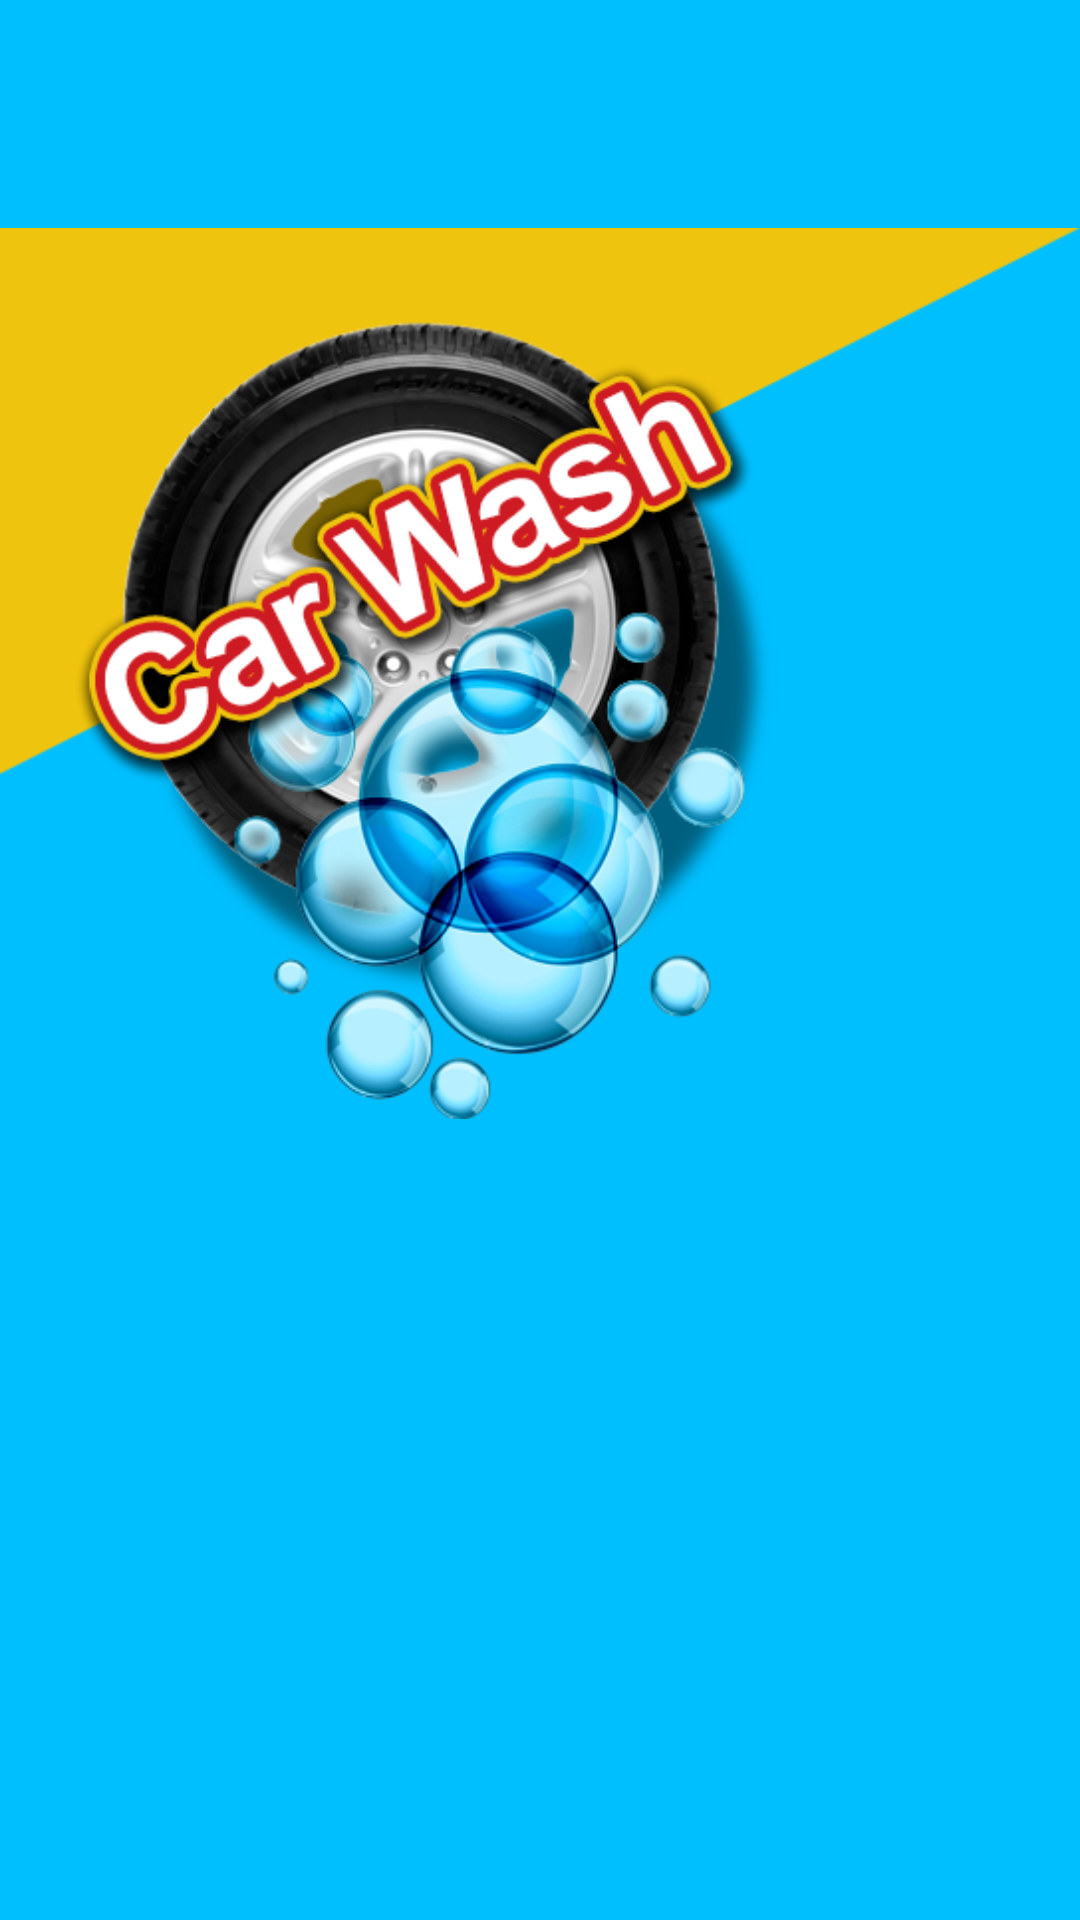

This screen was rendered from an Android layout file. Write that file and the resources it references.
<!-- AndroidManifest.xml: application theme Theme.AppCompat.Light.NoActionBar.FullScreen -->
<!-- res/layout/drawer.xml -->
<?xml version="1.0" encoding="utf-8"?>
<RelativeLayout xmlns:android="http://schemas.android.com/apk/res/android"
    android:layout_width="match_parent" android:layout_height="150dp"
    android:background="#00BFFF">
    <ImageView
        android:layout_width="wrap_content"
        android:layout_height="wrap_content"
        android:src="@drawable/carwash"/>


</RelativeLayout>
<!-- resources referenced by this layout -->
<resources>
  <!-- drawable carwash: png bitmap (drawable, 172718 bytes) -->
  <style name="Theme.AppCompat.Light.NoActionBar.FullScreen" parent="Theme.AppCompat.Light.NoActionBar">
          <item name="android:windowNoTitle">true</item>
          <item name="android:windowTranslucentStatus">true</item>
          <item name="android:windowActionBar">false</item>
          <item name="android:windowFullscreen">true</item>
          <item name="android:windowContentOverlay">@null</item>
          <item name="colorPrimary">@color/colorPrimary</item>
          <item name="colorPrimaryDark">#00abe5</item>
          <item name="colorAccent">@color/colorAccent</item>
      </style>
  <!-- not gathered from this repository: default colours our renderer supplied (Android Studio template values) -->
  <color name="colorPrimary">#FF6200EE</color>
  <color name="colorAccent">#FF03DAC5</color>
</resources>
